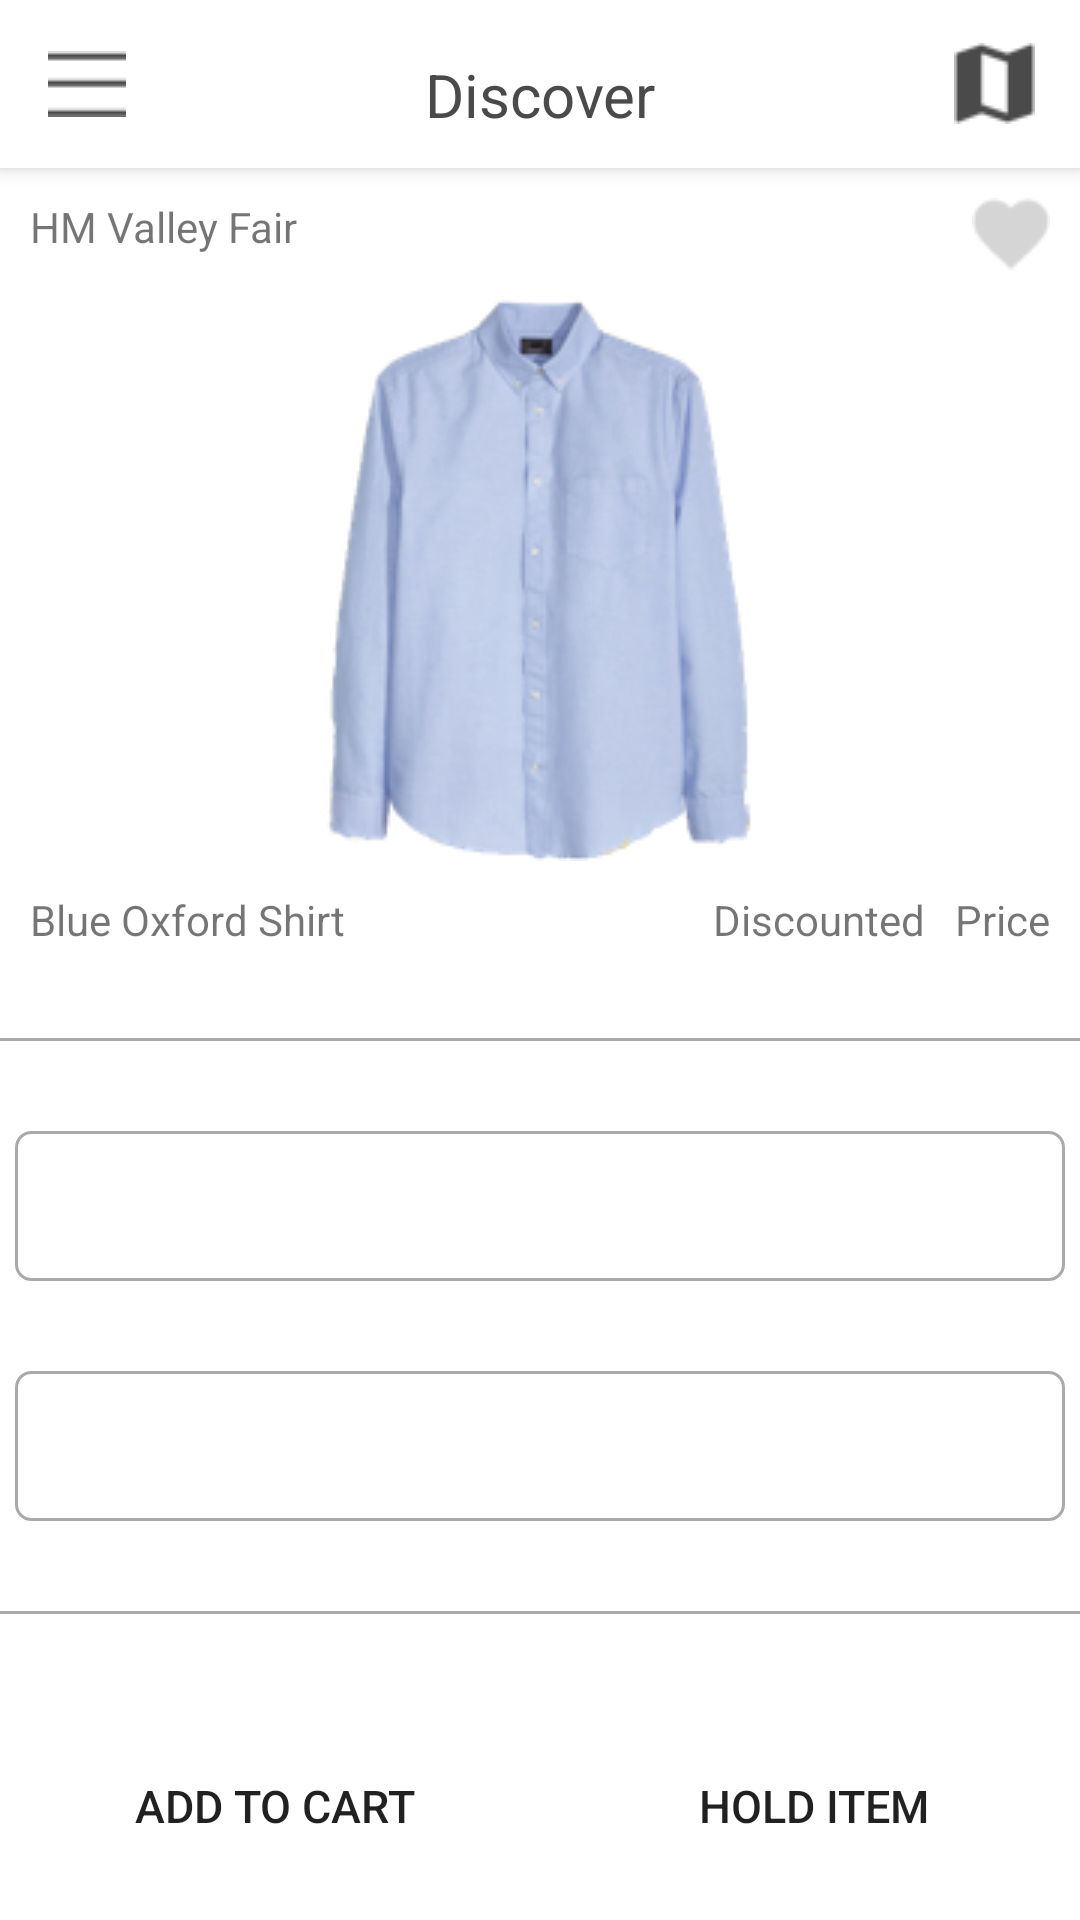

Here is an Android app screen rendered from its layout file. Give the layout XML and the strings, colors and styles it references.
<!-- AndroidManifest.xml: application theme AppTheme -->
<!-- res/layout/activity_item_detail.xml -->
<?xml version="1.0" encoding="utf-8"?>
<LinearLayout
    android:id="@+id/activity_item_detail"
    xmlns:android="http://schemas.android.com/apk/res/android"
    xmlns:tools="http://schemas.android.com/tools"
    android:layout_width="match_parent"
    android:layout_height="match_parent"
    android:orientation="vertical"
    android:background="#ffffff"
    tools:context="me.example.stitch.ItemDetail"
    xmlns:app="http://schemas.android.com/apk/res-auto">

    <android.support.v7.widget.Toolbar
        android:id="@+id/my_toolbar"
        android:layout_width="match_parent"
        android:layout_height="?attr/actionBarSize"
        android:background="#ffffff"
        android:elevation="4dp"
        android:gravity="top|start"
        android:theme="@style/ThemeOverlay.AppCompat.ActionBar"
        app:popupTheme="@style/ThemeOverlay.AppCompat.Light">

        <ImageButton
            android:layout_width="wrap_content"
            android:layout_height="wrap_content"
            android:layout_gravity="left"
            android:src="@drawable/menu"
            android:id="@+id/item_detail_nav_bar_menu"
            android:onClick="openNavbar"
            android:background="#fff"/>

        <TextView
            android:layout_width="wrap_content"
            android:layout_height="150dp"
            android:text="Discover"
            android:layout_marginTop="18dp"
            android:id="@+id/item_detail_nav_bar_title"
            android:textSize="20sp"
            android:layout_gravity="center"
            android:background="#fff"
            android:textColor="#4A4A4A"/>


        <ImageButton
            android:layout_width="wrap_content"
            android:layout_height="wrap_content"
            android:src="@drawable/map_icon"
            android:layout_gravity="right"
            android:layout_marginRight="15dp"
            android:background="#fff"
            android:onClick="map"
            android:id="@+id/item_detail_nav_bar_map"/>
    </android.support.v7.widget.Toolbar>

    <LinearLayout
        android:layout_width="match_parent"
        android:layout_height="wrap_content"
        android:layout_marginTop="10dp"
        android:orientation="horizontal">

        <TextView
            android:text="HM Valley Fair"
            android:layout_width="wrap_content"
            android:layout_weight="1.0"
            android:layout_height="wrap_content"
            android:textAlignment="viewStart"
            android:paddingLeft="10dp"
            android:id="@+id/item_detail_view_shop_name"
            />

        <ImageButton
            android:layout_width="wrap_content"
            android:layout_height="wrap_content"
            app:srcCompat="@drawable/favorite_unfilled"
            android:id="@+id/item_detail_button_favorite"
            android:onClick="favorite"
            android:paddingRight="10dp"
            android:background="#fff"/>


    </LinearLayout>

    <ImageView
        android:layout_width="wrap_content"
        android:layout_height="wrap_content"
        app:srcCompat="@drawable/blue_oxford"
        android:layout_gravity="center_horizontal"
        android:layout_marginTop="10dp"
        android:id="@+id/item_detail_view_product"/>

    <LinearLayout
        android:layout_width="match_parent"
        android:layout_height="wrap_content"
        android:layout_marginTop="10dp"
        android:orientation="horizontal">

        <TextView
            android:text="Blue Oxford Shirt"
            android:layout_width="wrap_content"
            android:layout_weight="1.0"
            android:layout_height="wrap_content"
            android:textAlignment="viewStart"
            android:paddingLeft="10dp"
            android:id="@+id/item_detail_text_view_item_name"
            />

        <TextView
            android:text="Discounted"
            android:layout_width="wrap_content"
            android:layout_height="wrap_content"
            android:paddingRight="10dp"
            android:paddingLeft="10dp"
            android:id="@+id/item_detail_text_view_discounted_price"

            />

        <TextView
            android:text="Price"
            android:layout_width="wrap_content"
            android:layout_height="wrap_content"
            android:paddingRight="10dp"
            android:id="@+id/item_detail_text_view_price"/>

    </LinearLayout>

    <View
        android:layout_width="match_parent"
        android:layout_height="1dp"
        android:background="@android:color/darker_gray"
        android:layout_marginTop="30dp"/>

    <Spinner
        android:layout_width="350dp"
        android:layout_height="50dp"
        android:background="@drawable/background"
        android:layout_gravity="center_horizontal"
        android:id="@+id/item_detail_spinner_color"
        android:textAlignment="center"
        android:layout_marginTop="30dp"
        android:spinnerMode="dialog"/>

    <Spinner
        android:layout_width="350dp"
        android:layout_height="50dp"
        android:background="@drawable/background"
        android:layout_gravity="center_horizontal"
        android:textAlignment="center"
        android:id="@+id/item_detail_spinner_size"
        android:spinnerMode="dialog"
        android:layout_marginTop="30dp"/>

    <View
        android:layout_width="match_parent"
        android:layout_height="1dp"
        android:background="@android:color/darker_gray"
        android:layout_marginTop="30dp"/>

    <LinearLayout
        android:layout_width="match_parent"
        android:layout_height="wrap_content"
        android:layout_marginTop="40dp"
        android:orientation="horizontal">

        <Button
            android:layout_width="wrap_content"
            android:layout_height="wrap_content"
            android:layout_weight="1"
            android:id="@+id/item_detail_button_cart"
            android:textSize="15sp"
            android:onClick="addToCart"
            android:background="#fff"
            android:text="Add to Cart"/>

        <Button
            android:layout_width="wrap_content"
            android:layout_height="wrap_content"
            android:id="@+id/item_detail_button_hold"
            android:layout_weight="1"
            android:textSize="15sp"
            android:background="#fff"
            android:onClick="hold"
            android:text="Hold Item"/>


    </LinearLayout>


</LinearLayout>
<!-- resources referenced by this layout -->
<resources>
  <!-- drawable background (drawable) -->
  <?xml version="1.0" encoding="utf-8"?>
   <shape xmlns:android="http://schemas.android.com/apk/res/android">
      <solid android:color="@android:color/transparent" />
      <corners android:radius="5dp" />
      <stroke
          android:width="1dp"
          android:color="@android:color/darker_gray" />
  </shape>
  <!-- drawable blue_oxford: png bitmap (drawable, 36754 bytes) -->
  <!-- drawable favorite_unfilled: png bitmap (drawable, 747 bytes) -->
  <!-- drawable map_icon: png bitmap (drawable, 716 bytes) -->
  <!-- drawable menu: png bitmap (drawable, 130 bytes) -->
  <style name="AppTheme" parent="Theme.AppCompat.Light.NoActionBar">
          
          <item name="colorPrimary">@color/colorPrimaryDark</item>
          <item name="colorPrimaryDark">@color/colorPrimary</item>
          <item name="colorAccent">@color/colorAccent</item>
          <item name="android:statusBarColor">@color/colorPrimaryDark</item>
      </style>
  <color name="colorPrimaryDark">#4a4a4a</color>
  <color name="colorPrimary">#ffffff</color>
  <color name="colorAccent">#39c0ba</color>
</resources>
